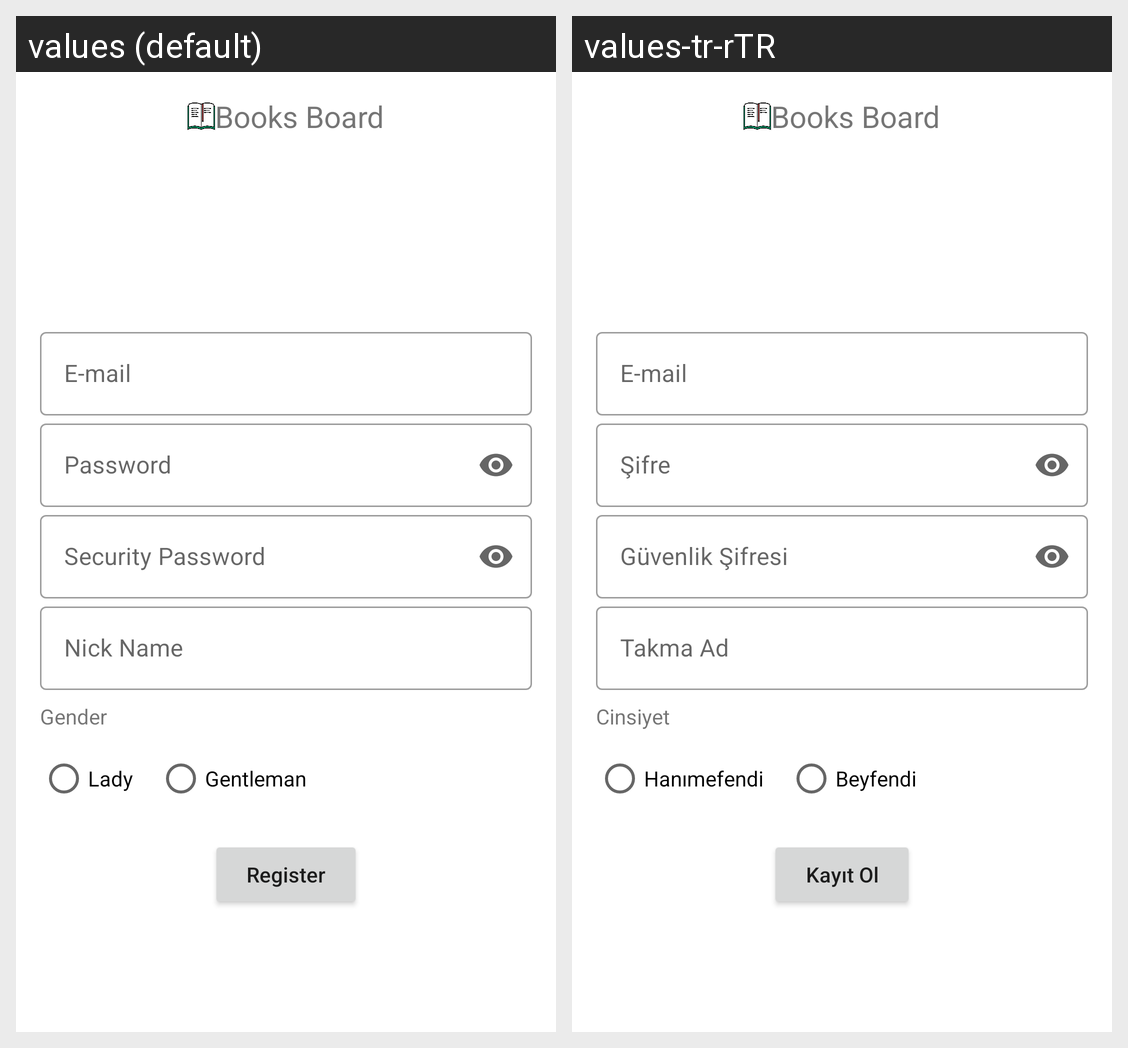

Locale-by-locale string values for the Android screen shown in this grid:
Android screen res/layout/fragment_register.xml rendered under 2 locales, left to right: values (default), values-tr-rTR. Device: Nexus 5 (rendered at 1080×1920; each locale shown at half size, 540×960, under a caption strip naming it); theme Theme.TurkiyeFinansAndroidHello.
Strings drawn on this screen, with the default value and each locale's value (text and hints the layout hard-codes, and strings that could not be matched under every locale, appear in the picture but are not listed):

app_name
  values: Books Board
  values-tr-rTR: Books Board  [not translated; the default value is used]

email
  values: E-mail
  values-tr-rTR: E-mail  [not translated; the default value is used]

password
  values: Password
  values-tr-rTR: Şifre

security_password
  values: Security Password
  values-tr-rTR: Güvenlik Şifresi

nick_name
  values: Nick Name
  values-tr-rTR: Takma Ad

gender
  values: Gender
  values-tr-rTR: Cinsiyet

lady
  values: Lady
  values-tr-rTR: Hanımefendi

gentleman
  values: Gentleman
  values-tr-rTR: Beyfendi

register
  values: Register
  values-tr-rTR: Kayıt Ol
